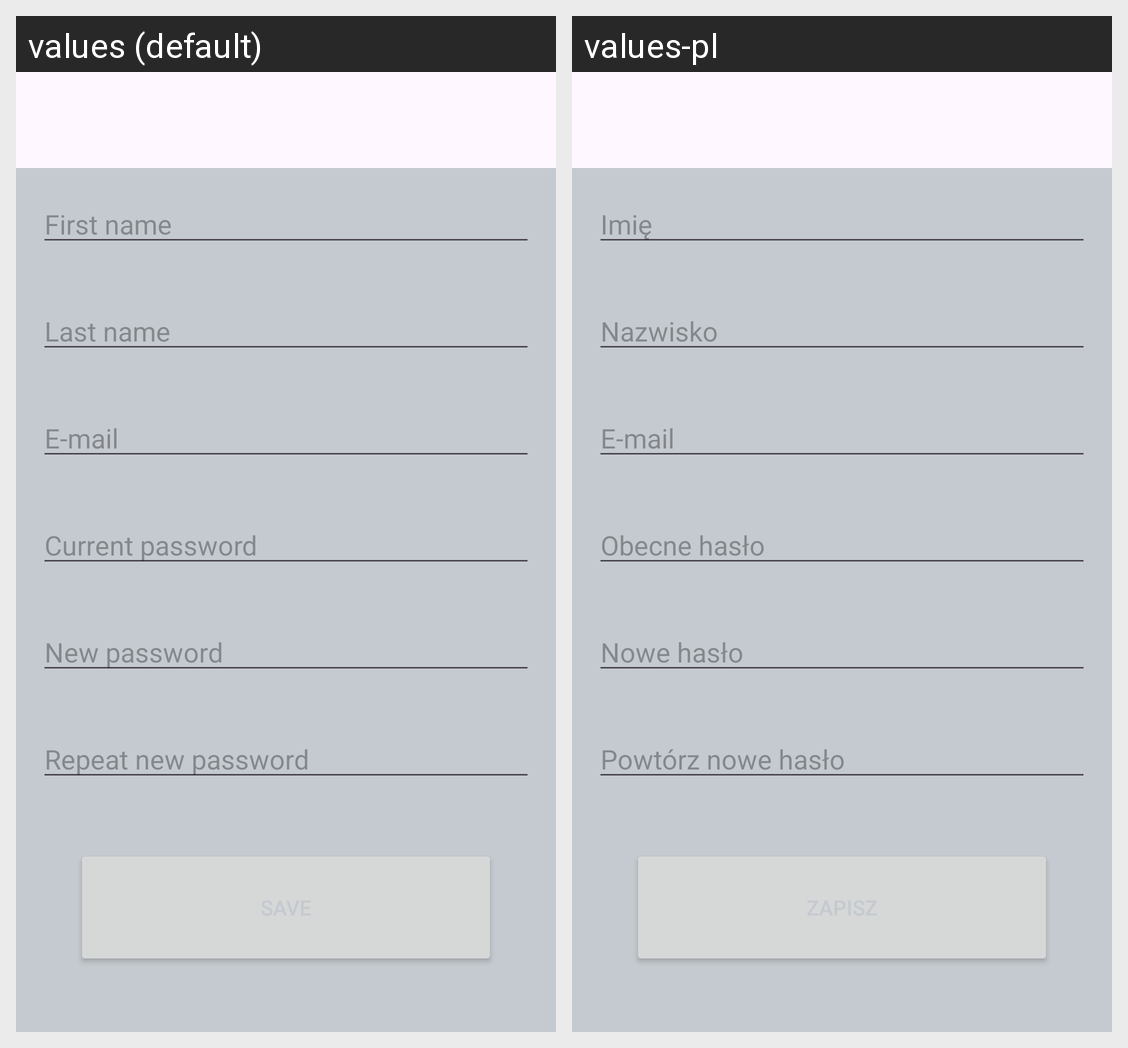

This grid shows one Android layout under two languages. Give, for every string resource on the screen, its name, the default text and each shown locale's text.
Android screen res/layout/activity_my_data.xml rendered under 2 locales, left to right: values (default), values-pl. Device: Nexus 5 (rendered at 1080×1920; each locale shown at half size, 540×960, under a caption strip naming it); theme Theme.Restaurant.
Strings drawn on this screen, with the default value and each locale's value (text and hints the layout hard-codes, and strings that could not be matched under every locale, appear in the picture but are not listed):

first_name
  values: First name
  values-pl: Imię

last_name
  values: Last name
  values-pl: Nazwisko

e_mail
  values: E-mail
  values-pl: E-mail

current_password
  values: Current password
  values-pl: Obecne hasło

new_password
  values: New password
  values-pl: Nowe hasło

repeat_new_password
  values: Repeat new password
  values-pl: Powtórz nowe hasło
